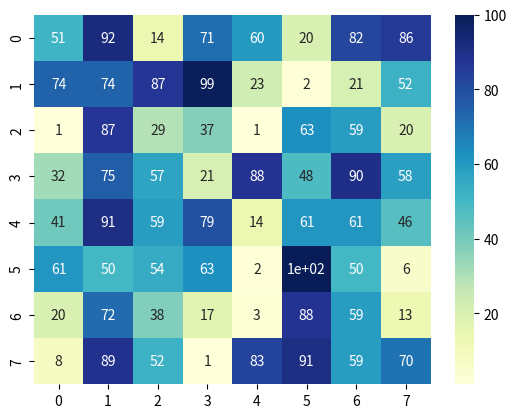

The matplotlib source for this figure:
import numpy as np
import seaborn as sns
import matplotlib.pyplot as plt

GRID_SIZE = 8
RANDOM_SEED = 42

def generate_random_matrix(size, seed):
    np.random.seed(seed)
    return np.random.randint(0, 101, (size, size))

def plot_heatmap(matrix):
    sns.heatmap(matrix, annot=True, cmap="YlGnBu")
    plt.show()

if __name__ == '__main__':
    sample_matrix = generate_random_matrix(GRID_SIZE, RANDOM_SEED)
    plot_heatmap(sample_matrix)
